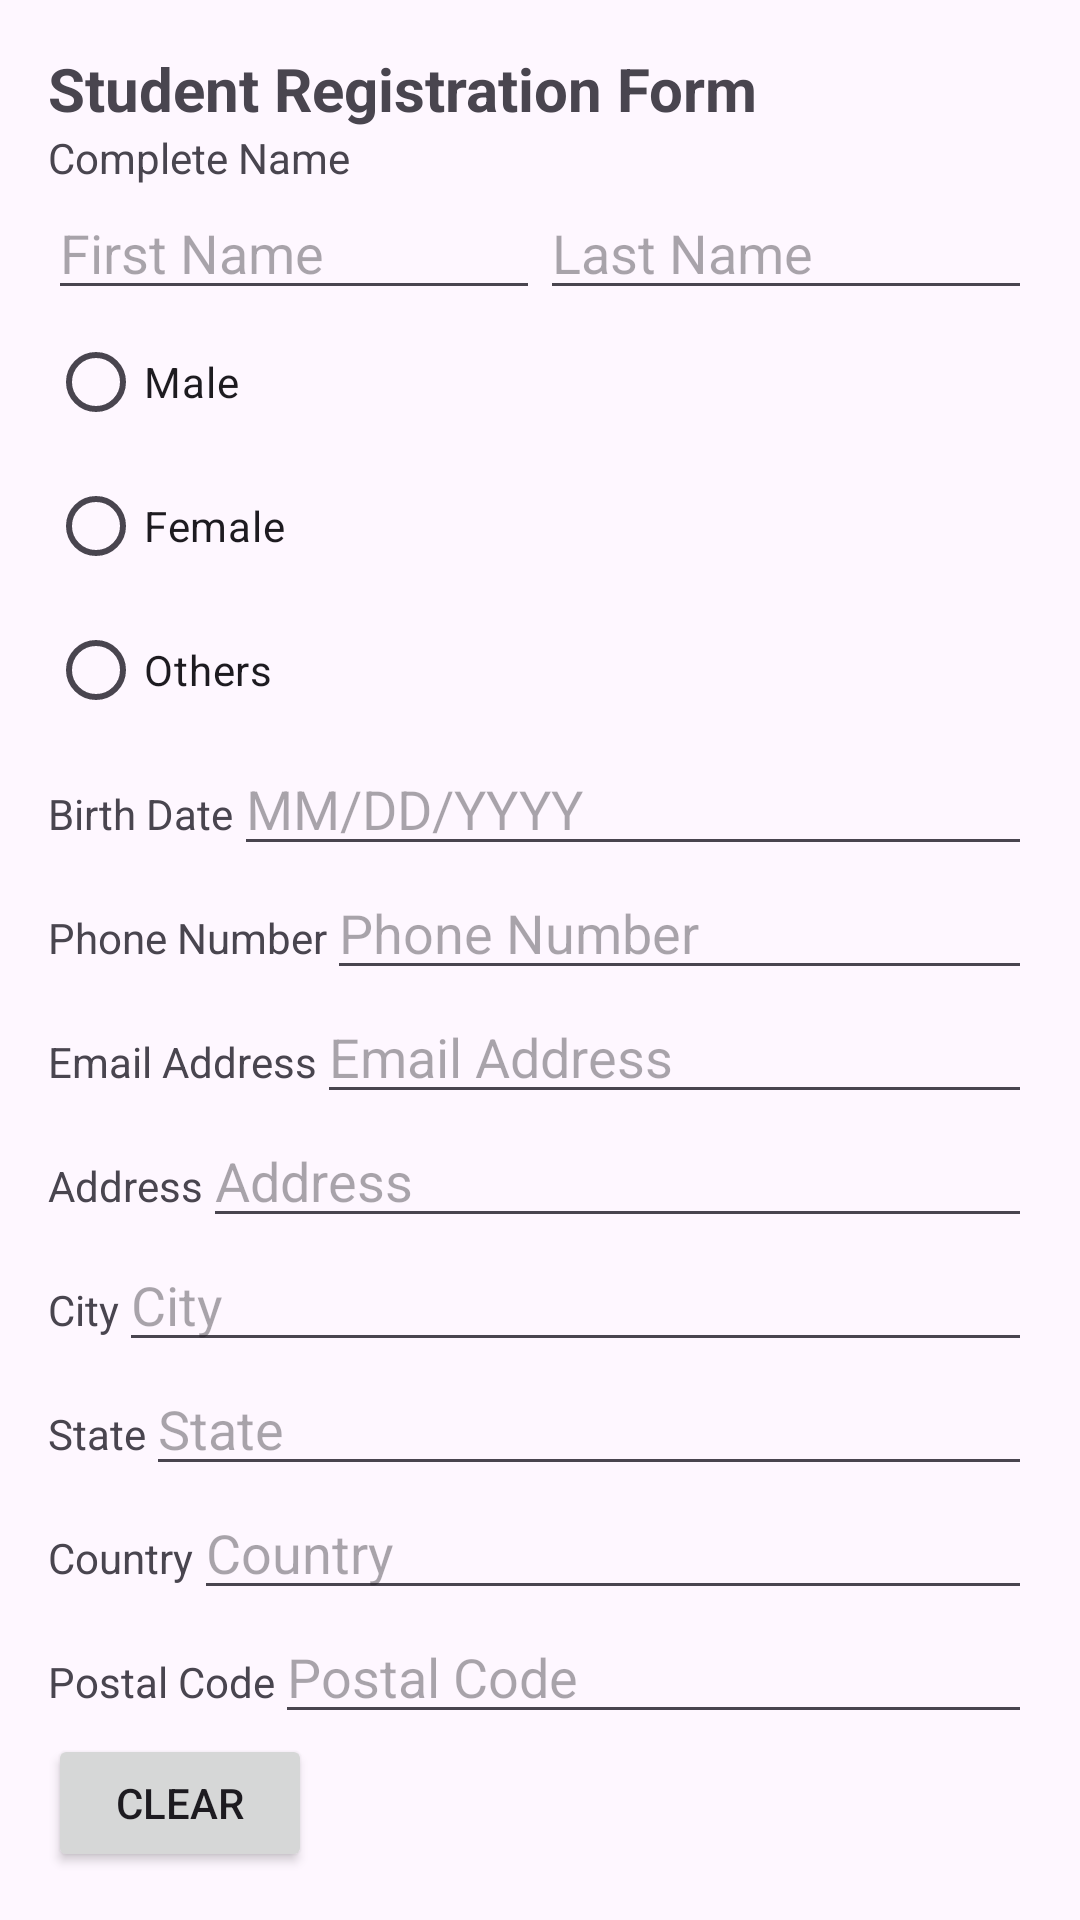

Write the Android layout XML for this screen, with the resource values it uses.
<!-- AndroidManifest.xml: application theme Theme.AndroidProjectCollection -->
<!-- res/layout/activity_passing_intents_exercise.xml -->
<LinearLayout xmlns:android="http://schemas.android.com/apk/res/android"
    xmlns:tools="http://schemas.android.com/tools"
    android:layout_width="match_parent"
    android:layout_height="match_parent"
    android:orientation="vertical"
    android:padding="16dp"
    tools:context=".PassingIntentsExercise">

    <TextView
        android:id="@+id/tvStudentRegForm"
        android:layout_width="wrap_content"
        android:layout_height="wrap_content"
        android:text="Student Registration Form"
        android:textSize="20sp"
        android:textStyle="bold" />

    <LinearLayout
        android:layout_width="match_parent"
        android:layout_height="wrap_content"
        android:orientation="vertical">

        <TextView
            android:id="@+id/tvCompleteName"
            android:layout_width="wrap_content"
            android:layout_height="wrap_content"
            android:text="Complete Name" />

        <LinearLayout
            android:id="@+id/linearLayoutName"
            android:layout_width="match_parent"
            android:layout_height="wrap_content"
            android:orientation="horizontal">

            <EditText
                android:id="@+id/extFName"
                android:layout_width="0dp"
                android:layout_height="wrap_content"
                android:layout_weight="1"
                android:hint="First Name" />

            <EditText
                android:id="@+id/extLName"
                android:layout_width="0dp"
                android:layout_height="wrap_content"
                android:layout_weight="1"
                android:hint="Last Name" />

        </LinearLayout>
    </LinearLayout>

    <RadioGroup
        android:id="@+id/radioGroupGender"
        android:layout_width="match_parent"
        android:layout_height="wrap_content">

        <RadioButton
            android:id="@+id/radMale"
            android:layout_width="wrap_content"
            android:layout_height="wrap_content"
            android:text="Male" />

        <RadioButton
            android:id="@+id/radFemale"
            android:layout_width="wrap_content"
            android:layout_height="wrap_content"
            android:text="Female" />

        <RadioButton
            android:id="@+id/radOthers"
            android:layout_width="wrap_content"
            android:layout_height="wrap_content"
            android:text="Others" />

    </RadioGroup>

    <LinearLayout
        android:id="@+id/linearLayoutBirthDate"
        android:layout_width="match_parent"
        android:layout_height="wrap_content"
        android:orientation="horizontal">

        <TextView
            android:id="@+id/tvBirthDate"
            android:layout_width="wrap_content"
            android:layout_height="wrap_content"
            android:text="Birth Date" />

        <EditText
            android:id="@+id/extBirthDate"
            android:layout_width="0dp"
            android:layout_height="wrap_content"
            android:layout_weight="1"
            android:hint="MM/DD/YYYY"
            android:inputType="date" />

    </LinearLayout>

    <LinearLayout
        android:id="@+id/linearLayoutPhoneNumber"
        android:layout_width="match_parent"
        android:layout_height="wrap_content"
        android:orientation="horizontal">

        <TextView
            android:id="@+id/tvPhoneNumber"
            android:layout_width="wrap_content"
            android:layout_height="wrap_content"
            android:text="Phone Number" />

        <EditText
            android:id="@+id/extPhoneNumber"
            android:layout_width="0dp"
            android:layout_height="wrap_content"
            android:layout_weight="1"
            android:hint="Phone Number"
            android:inputType="phone" />

    </LinearLayout>

    <LinearLayout
        android:id="@+id/linearLayoutEmail"
        android:layout_width="match_parent"
        android:layout_height="wrap_content"
        android:orientation="horizontal">

        <TextView
            android:id="@+id/tvEmailAddress"
            android:layout_width="wrap_content"
            android:layout_height="wrap_content"
            android:text="Email Address" />

        <EditText
            android:id="@+id/extEmailAddress"
            android:layout_width="0dp"
            android:layout_height="wrap_content"
            android:layout_weight="1"
            android:hint="Email Address"
            android:inputType="textEmailAddress" />

    </LinearLayout>

    
    <LinearLayout
        android:id="@+id/linearLayoutAddress"
        android:layout_width="match_parent"
        android:layout_height="wrap_content"
        android:orientation="horizontal">

        <TextView
            android:id="@+id/tvAddress"
            android:layout_width="wrap_content"
            android:layout_height="wrap_content"
            android:text="Address" />

        <EditText
            android:id="@+id/extAddress"
            android:layout_width="0dp"
            android:layout_height="wrap_content"
            android:layout_weight="1"
            android:hint="Address" />

    </LinearLayout>

    <LinearLayout
        android:id="@+id/linearLayoutCity"
        android:layout_width="match_parent"
        android:layout_height="wrap_content"
        android:orientation="horizontal">

        <TextView
            android:id="@+id/tvCity"
            android:layout_width="wrap_content"
            android:layout_height="wrap_content"
            android:text="City" />

        <EditText
            android:id="@+id/extCity"
            android:layout_width="0dp"
            android:layout_height="wrap_content"
            android:layout_weight="1"
            android:hint="City" />

    </LinearLayout>

    <LinearLayout
        android:id="@+id/linearLayoutState"
        android:layout_width="match_parent"
        android:layout_height="wrap_content"
        android:orientation="horizontal">

        <TextView
            android:id="@+id/tvState"
            android:layout_width="wrap_content"
            android:layout_height="wrap_content"
            android:text="State" />

        <EditText
            android:id="@+id/extState"
            android:layout_width="0dp"
            android:layout_height="wrap_content"
            android:layout_weight="1"
            android:hint="State" />

    </LinearLayout>

    <LinearLayout
        android:id="@+id/linearLayoutCountry"
        android:layout_width="match_parent"
        android:layout_height="wrap_content"
        android:orientation="horizontal">

        <TextView
            android:id="@+id/tvCountry"
            android:layout_width="wrap_content"
            android:layout_height="wrap_content"
            android:text="Country" />

        <EditText
            android:id="@+id/extCountry"
            android:layout_width="0dp"
            android:layout_height="wrap_content"
            android:layout_weight="1"
            android:hint="Country" />

    </LinearLayout>

    <LinearLayout
        android:id="@+id/linearLayoutPostalCode"
        android:layout_width="match_parent"
        android:layout_height="wrap_content"
        android:orientation="horizontal">

        <TextView
            android:id="@+id/tvPostalCode"
            android:layout_width="wrap_content"
            android:layout_height="wrap_content"
            android:text="Postal Code" />

        <EditText
            android:id="@+id/extPostalCode"
            android:layout_width="0dp"
            android:layout_height="wrap_content"
            android:layout_weight="1"
            android:hint="Postal Code" />

    </LinearLayout>

    <Button
        android:id="@+id/btnClear"
        android:layout_width="wrap_content"
        android:layout_height="wrap_content"
        android:text="Clear" />

    <Button
        android:id="@+id/btnSubmit"
        android:layout_width="wrap_content"
        android:layout_height="wrap_content"
        android:text="Submit" />

</LinearLayout>
<!-- resources referenced by this layout -->
<resources>
  <style name="Theme.AndroidProjectCollection" parent="Base.Theme.AndroidProjectCollection" />
  <style name="Base.Theme.AndroidProjectCollection" parent="Theme.Material3.DayNight">
          
          
      </style>
</resources>
